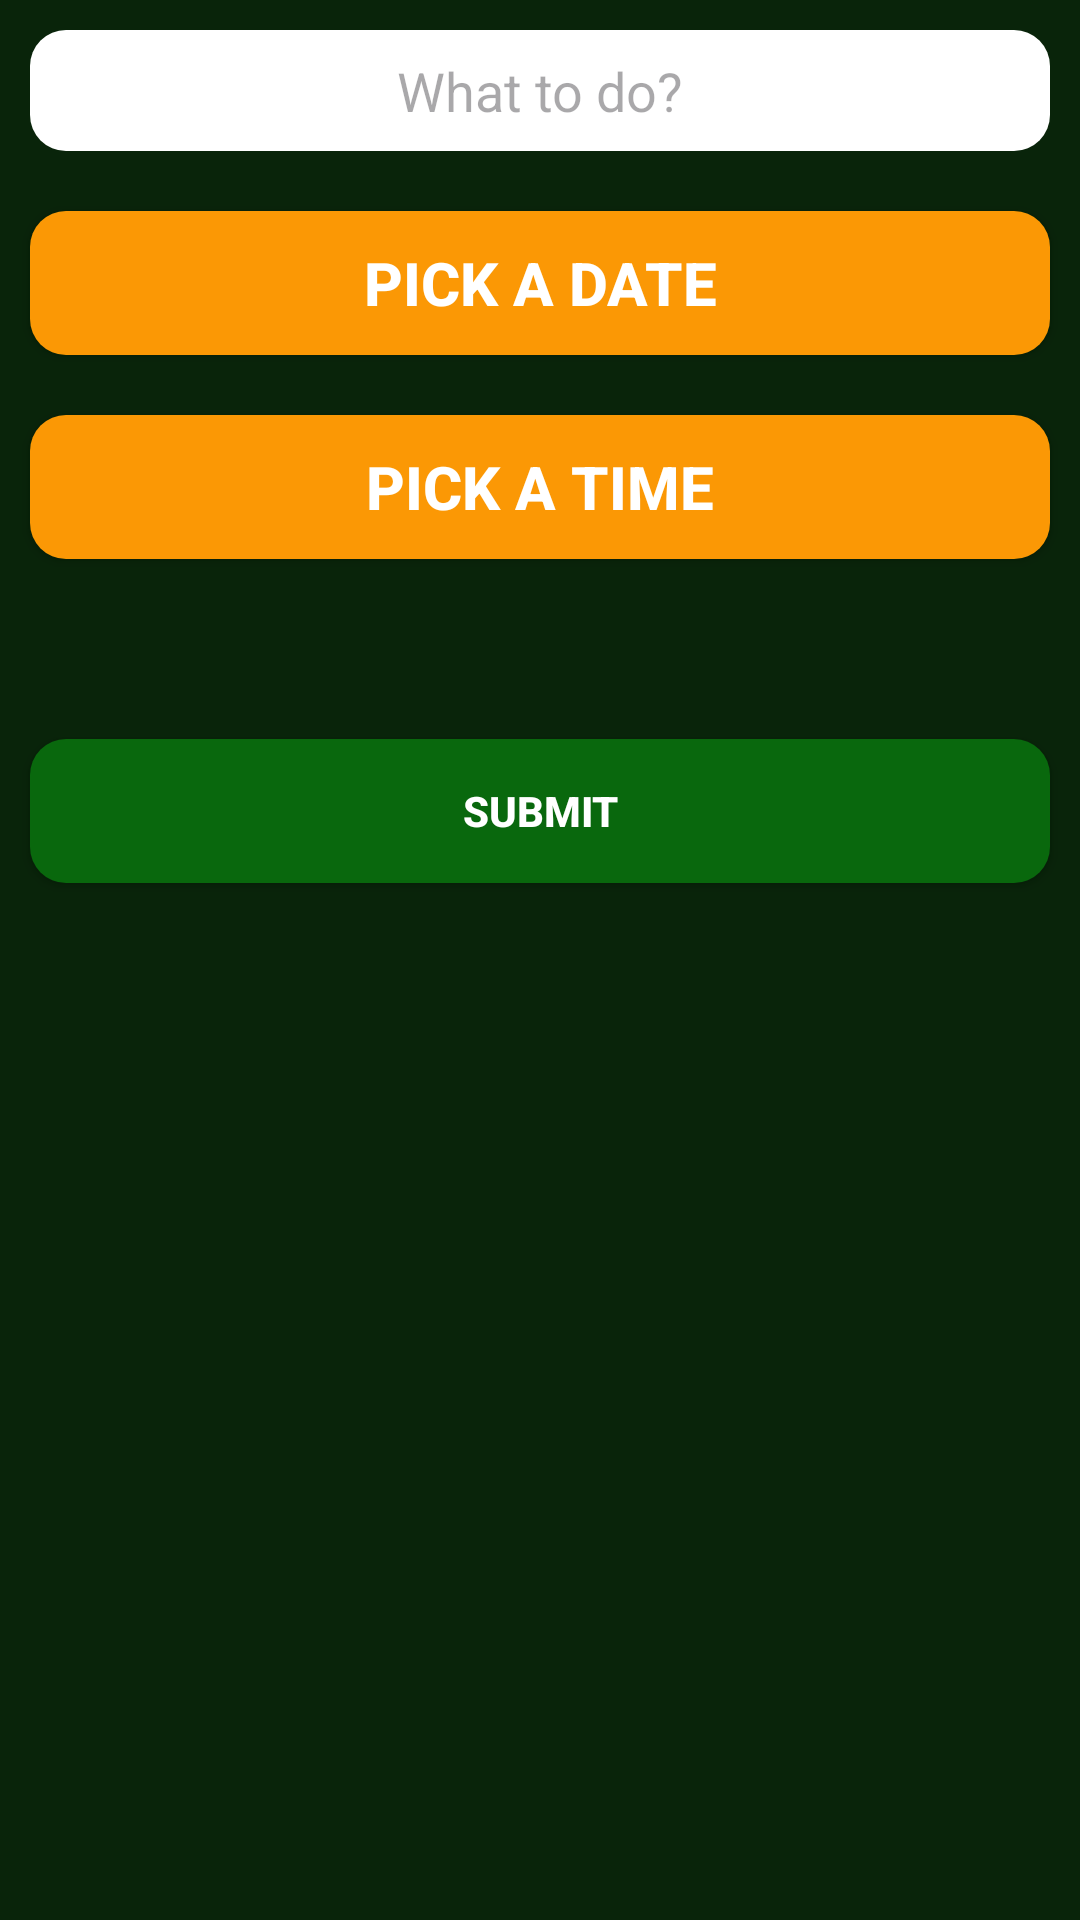

Layout XML and referenced resources for this Android screen:
<!-- AndroidManifest.xml: application theme Theme.ToDoList2402 -->
<!-- res/layout/fragment_add.xml -->
<?xml version="1.0" encoding="utf-8"?>
<LinearLayout xmlns:android="http://schemas.android.com/apk/res/android"
    xmlns:tools="http://schemas.android.com/tools"
    android:layout_width="match_parent"
    android:layout_height="match_parent"
    android:orientation="vertical"
    android:background="#09240A"
    tools:context=".AddFragment">



    <EditText
        android:id="@+id/textTV"
        android:layout_width="match_parent"
        android:layout_height="wrap_content"
        android:layout_margin="10dp"
        android:hint="What to do?"
        android:background="@drawable/background"
        android:padding="8dp"
        android:textAlignment="center" />

    <androidx.appcompat.widget.AppCompatButton
        android:id="@+id/dateBtn"
        android:layout_width="match_parent"
        android:layout_height="wrap_content"
        android:layout_margin="10dp"
        android:backgroundTint="#FB9805"
        android:background="@drawable/background"
        android:text="Pick A Date"
        android:textColor="@color/white"
        android:textSize="20sp"
        android:textStyle="bold" />


    <androidx.appcompat.widget.AppCompatButton
        android:id="@+id/timeBtn"
        android:layout_width="match_parent"
        android:layout_height="wrap_content"
        android:layout_margin="10dp"
        android:text="Pick a time"
        android:backgroundTint="#FB9805"
        android:background="@drawable/background"
        android:textColor="@color/white"
        android:textSize="20sp"
        android:textStyle="bold" />



    <androidx.appcompat.widget.AppCompatButton
        android:id="@+id/submitBtn"
        android:layout_width="match_parent"
        android:layout_height="wrap_content"
        android:layout_marginHorizontal="10dp"
        android:layout_marginTop="50dp"
        android:background="@drawable/background"
        android:backgroundTint="#09680D"
        android:text="Submit"
        android:textColor="@color/white"
        android:textStyle="bold" />


</LinearLayout>
<!-- resources referenced by this layout -->
<resources>
  <!-- drawable background (drawable) -->
  <?xml version="1.0" encoding="utf-8"?>
  <shape xmlns:android="http://schemas.android.com/apk/res/android">
  
  
      <solid android:color="@color/white"/>
      <corners android:radius="12dp"/>
  
  
  </shape>
  <style name="Theme.ToDoList2402" parent="Base.Theme.ToDoList2402" />
  <style name="Base.Theme.ToDoList2402" parent="Theme.Material3.DayNight.NoActionBar">
          
          
      </style>
  <!-- not gathered from this repository: default colours our renderer supplied (Android Studio template values) -->
  <color name="white">#FFFFFFFF</color>
</resources>
